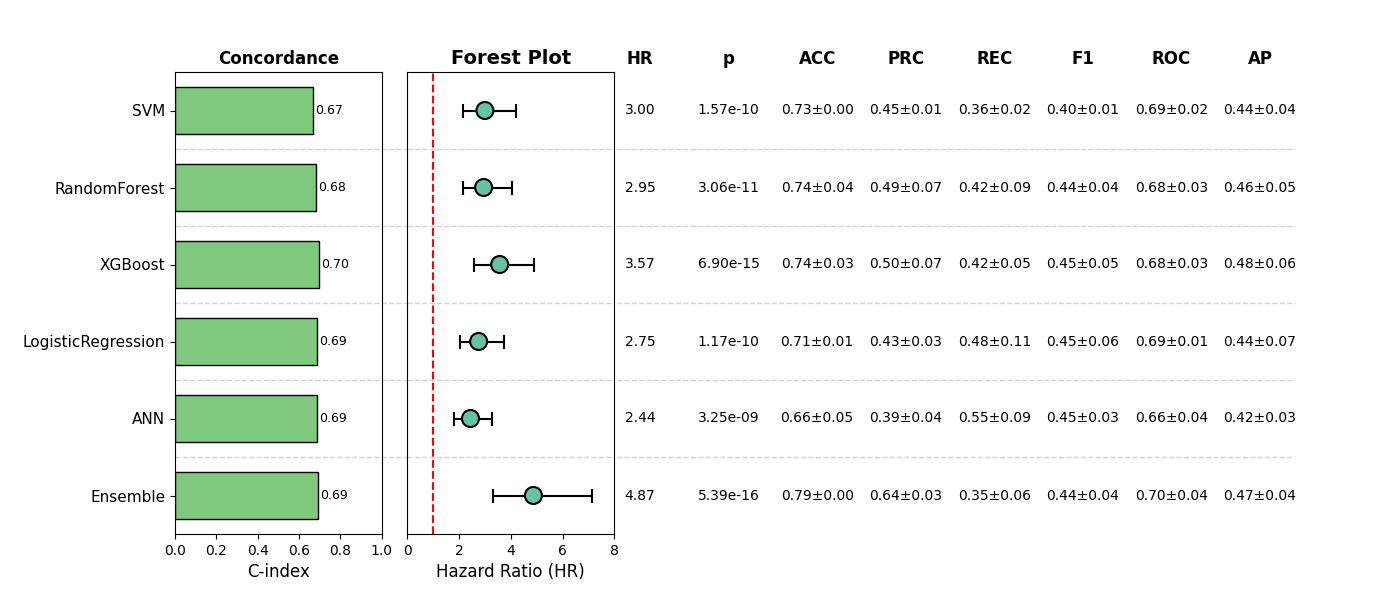

Source data for this figure (header and first rows):
, Model, HR, CI_lower, CI_upper, p, cindex, accuracy_mean, accuracy_std, precision_mean, precision_std, recall_mean, recall_std, f1_mean, f1_std, roc_auc_mean, roc_auc_std, pr_auc_mean, pr_auc_std, Sig
0, SVM, 2.998, 2.142, 4.196, 1.5691400307824107e-10, 0.6671, 0.7294, 0.00475, 0.4477, 0.005463, 0.3613, 0.01769, 0.3997, 0.01079, 0.6916, 0.02105, 0.4388, 0.04224, True
1, RandomForest, 2.948, 2.143, 4.055, 3.055409794545809e-11, 0.6846, 0.7352, 0.03703, 0.4884, 0.06795, 0.4225, 0.08615, 0.4401, 0.03605, 0.6816, 0.02849, 0.4624, 0.05083, True
2, XGBoost, 3.569, 2.591, 4.916, 6.901685245341746e-15, 0.6955, 0.7448, 0.03097, 0.4957, 0.07295, 0.4234, 0.04612, 0.4536, 0.04537, 0.6807, 0.02891, 0.4801, 0.06072, True
3, LogisticRegression, 2.754, 2.024, 3.748, 1.1650968164733426e-10, 0.6877, 0.714, 0.01319, 0.4307, 0.0261, 0.4776, 0.1071, 0.4496, 0.05851, 0.6859, 0.0149, 0.4407, 0.07237, True
4, ANN, 2.439, 1.815, 3.276, 3.2504487780625387e-09, 0.6854, 0.664, 0.05444, 0.3902, 0.04356, 0.5458, 0.0912, 0.4472, 0.02766, 0.6627, 0.03812, 0.4176, 0.02638, True
5, Ensemble, 4.874, 3.323, 7.15, 5.388287584170643e-16, 0.6924, 0.787, 0.004214, 0.6424, 0.03437, 0.3455, 0.06393, 0.4436, 0.04372, 0.698, 0.0376, 0.4745, 0.0386, True
